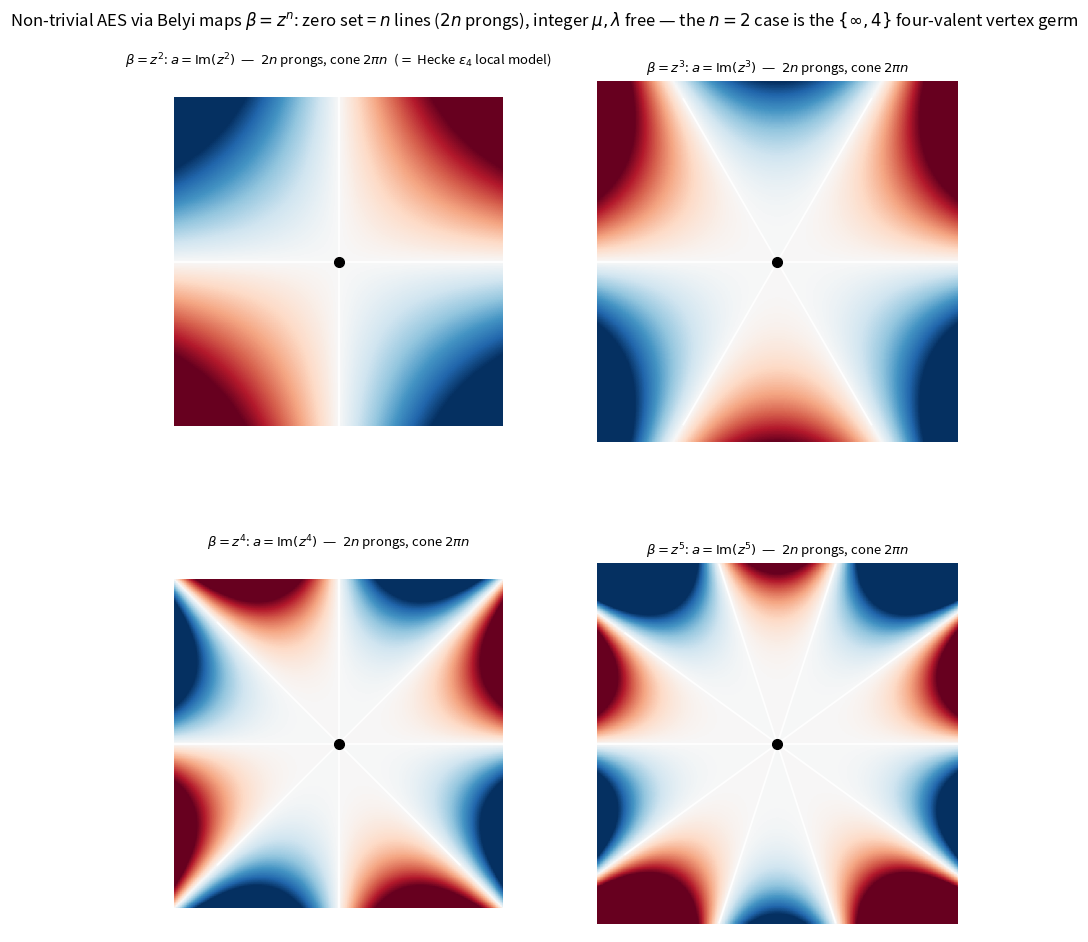

Write the Python code that produced this figure. (Note: this script raises an exception after producing the figure.)
#!/usr/bin/env python3
"""
024 — Non-trivial AES from Belyi maps  beta(z) = z^n.

Branched-pullback construction (paper-3 thm:branched-pullback-zero-germ):
  Phi = z^n (holomorphic, degree n),  a = Im(Phi),  g = |d Phi|^2/(mu^2+lam^2 a^2).
The zero set is  a = 0  <=>  Im(z^n) = 0  <=>  sin(n theta) = 0, i.e. the n lines
through the origin (2n prongs), with an essential singular point at 0 (local
degree m=n, cone angle 2 pi n).

n=2  =>  2 lines (4 prongs), cone 4 pi  = the LOCAL model of the Hecke {inf,4}
        four-valent vertex (eps_4).
n=3,4,5  => 3,4,5 lines = finite analogues.

mu, lambda are FREE parameters (any integers, mu != 0), so this is a non-trivial
SINGULAR AES with multiple zero lines on integer mu, lambda — the family the
user conjectured, in its simplest (z^n) form.

STATUS: Im(z^n) = r^n sin(n theta) is exact; the zero-set/cone-angle claims are
paper-3 thm:branched-pullback-zero-germ (PROVED), rendered here.
"""

import numpy as np
import matplotlib
matplotlib.use("Agg")
import matplotlib.pyplot as plt

CLIM = 1.5


def im_z_n(n, X, Y):
    """Im((x+iy)^n) via de Moivre: r^n sin(n theta)."""
    r = np.hypot(X, Y)
    theta = np.arctan2(Y, X)
    return r**n * np.sin(n * theta)


def main():
    xs = np.linspace(-1.15, 1.15, 500)
    ys = np.linspace(-1.15, 1.15, 500)
    X, Y = np.meshgrid(xs, ys)

    fig, axes = plt.subplots(2, 2, figsize=(11.0, 10.6))
    for ax, n in zip(axes.ravel(), [2, 3, 4, 5]):
        A = np.clip(im_z_n(n, X, Y), -CLIM, CLIM)
        ax.pcolormesh(X, Y, A, cmap="RdBu_r", vmin=-CLIM, vmax=CLIM,
                      shading="auto")
        # zero set: the n lines theta = k*pi/n
        for k in range(n):
            t = np.linspace(-1.2, 1.2, 300)
            ang = k * np.pi / n
            ax.plot(t * np.cos(ang), t * np.sin(ang), color="white", lw=1.3,
                    alpha=0.9)
        ax.plot([0], [0], marker="o", ms=7, color="k", zorder=6)
        ax.set_aspect("equal")
        ax.set_xticks([]); ax.set_yticks([])
        for sp in ax.spines.values():
            sp.set_visible(False)
        label = r"$2n$ prongs, cone $2\pi n$"
        if n == 2:
            label += r"  ($=$ Hecke $\varepsilon_4$ local model)"
        ax.set_title(rf"$\beta=z^{n}$: $a=\mathrm{{Im}}(z^{n})$  —  {label}",
                     fontsize=9.5)

    fig.suptitle(
        r"Non-trivial AES via Belyi maps $\beta=z^n$: zero set = $n$ lines "
        r"($2n$ prongs), integer $\mu,\lambda$ free — the $n{=}2$ case is the "
        r"$\{\infty,4\}$ four-valent vertex germ", fontsize=12)
    fig.subplots_adjust(top=0.92, wspace=0.06, hspace=0.28)
    out = "/Users/mingli/AEG/aeg-paper/notes/general/024-belyi-z-n-zero-sets.png"
    fig.savefig(out, dpi=130)
    print("saved:", out)


if __name__ == "__main__":
    main()
